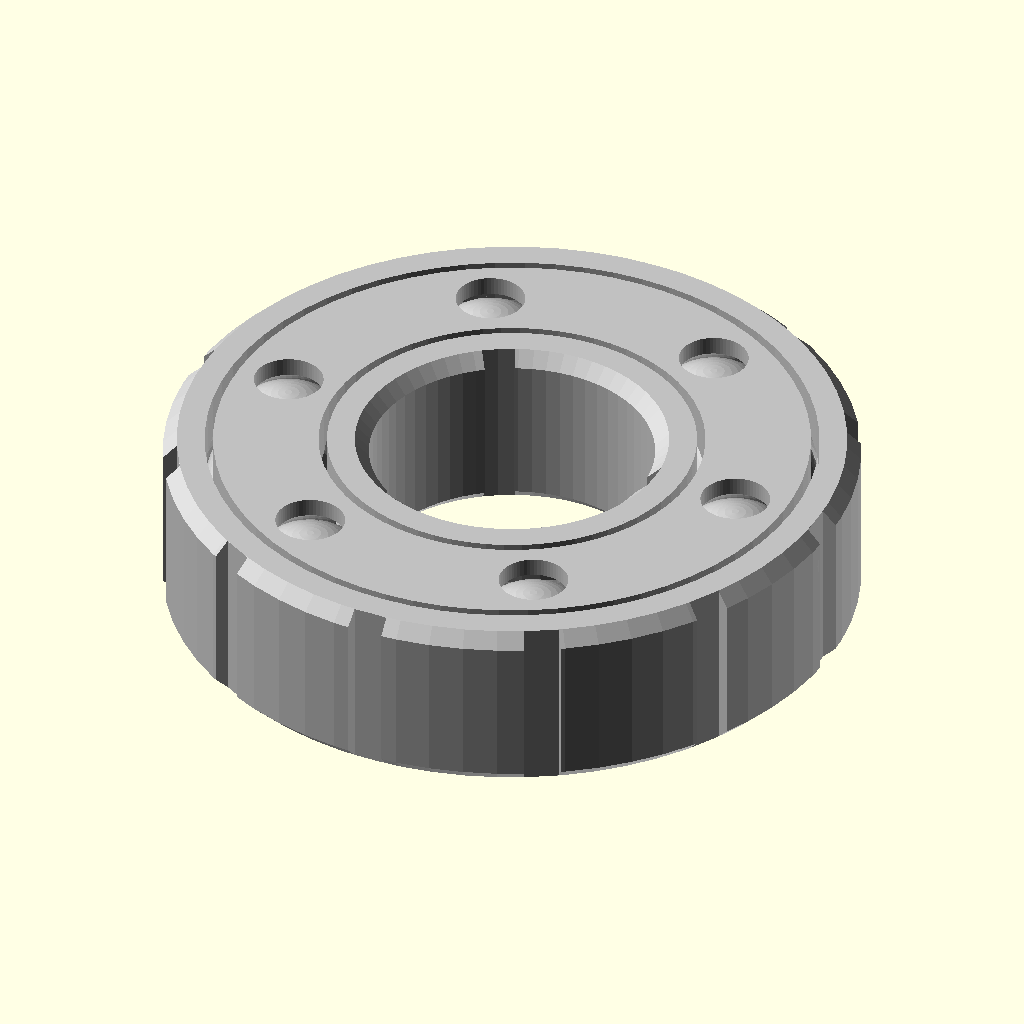
Cell 1: rendered with the file's own defaults.
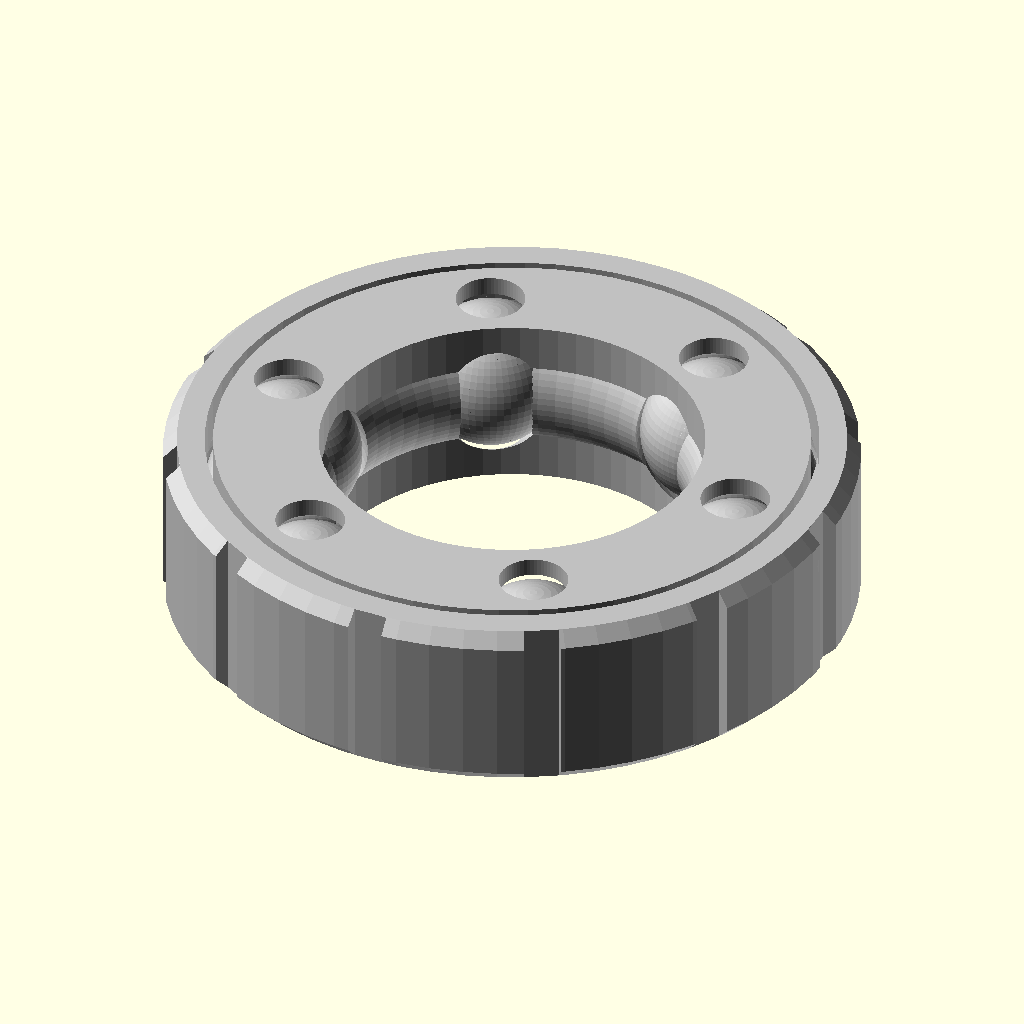
Cell 2: the same model with enable_inner_ring = 0.
The same orthographic view direction (rotation 55°, 0°, 25°; colour scheme Cornfield) for every cell, with the view re-fitted per cell, so scale and position can differ between cells.
The OpenSCAD source (Parametric Caged Ball Bearing/Model/Parametric Bearing 1.0.scad):
// -------------------------------------------------------------------------------------------------------------------------------------------------------------
// Title:        Parametric Caged Bearing
// Version:      1.0
// Release Date: 2017-03-25 (ISO)
// Author:       Rohin Gosling
// -------------------------------------------------------------------------------------------------------------------------------------------------------------
//
// TODO:
//
// - Review code quality and comments.
//
// -------------------------------------------------------------------------------------------------------------------------------------------------------------

// -------------------------------------------------------------------------------------------------------------------------------------------------------------
// Constants:
// -------------------------------------------------------------------------------------------------------------------------------------------------------------

// System constants.

C_CONSTANT = 0 + 0;         // Used to hide constant values from Thingiverse. Add to other constants to hide them as well.
C_NULL     = C_CONSTANT;    // Used to specify non assigned value.

// Booleans
// - Used in place of the OpenSCAD booleans for Thingiverse compatibility. )

C_FALSE = C_CONSTANT + 0;
C_TRUE  = C_CONSTANT + 1;

// Toolerances and machining constants.

C_EXCESS = C_CONSTANT + 0.5;    // Small overshoot used to prevent modeling artifacts during cuts (differences) at co-planar faces.

// Debugging constants.

C_EXTRUDE_ENABLED       = C_TRUE;
C_BALL_TEMPLATE_ENABLED = C_FALSE;

// OpenSCAD constants.

C_OPEN_SCAD_VERSION_2015 = C_CONSTANT + 2015;
C_OPEN_SCAD_VERSION_2016 = C_CONSTANT + 2016;

C_OPEN_SCAD_VERSION = C_OPEN_SCAD_VERSION_2016;     // Used to manage version specific syntax and features.


// -------------------------------------------------------------------------------------------------------------------------------------------------------------
// Thingiverse Parameters.
//
// - These parameters are used to integrate with the Thingiverse Customizer, and should only be used by the
//   class member variables specified in the "Model parameters" section below.
//
// - These Thingiverse Parameters should never be accessed from inside any module. We do this to enfoce 
//   principles of object orientation.
//
// - By seperating concerns between variables exposed to Thingiverse vs. variables used internaly by the 
//   SCAD model (class), we are better able to manage the ordering and grouping of variables exposed to 
//   Thingiverse, vs. the ordering of variables used internaly by the model.
//
// -------------------------------------------------------------------------------------------------------------------------------------------------------------

// Model options.

// We use integer values for Thingiverse booleans, because Thingiverse does not support boolean values
// at this time (2017-03-25).

/* [Model Options] */

// Recomended value of 64 or more. Default = 128.
resolution                      = 64;
enable_inner_ring               = 1;     // [ 0:No, 1:Yes ]
enable_outer_ring               = 1;     // [ 0:No, 1:Yes ]
enable_cage                     = 1;     // [ 0:No, 1:Yes ]
enable_balls                    = 1;     // [ 0:No, 1:Yes ]
enable_inner_ring_chamfer       = 1;     // [ 0:No, 1:Yes ]
enable_outer_ring_chamfer       = 1;     // [ 0:No, 1:Yes ]
enable_inner_ring_knerling      = 1;     // [ 0:No, 1:Yes ]
enable_outer_ring_knerling      = 1;     // [ 0:No, 1:Yes ]
enable_bottom_cage_access_ports = 1;     // [ 0:No, 1:Yes ]
enable_top_cage_access_ports    = 1;     // [ 0:No, 1:Yes ]


// Ring parameters.

/* [Ring and Cage Parameters] */

bore            = 20.5;
outer_diameter  = 50.0;
shoulder_height = 1.0;
radial_gauge    = 2.0;
axial_gauge     = 1.0;

// Cage parameters.

cage_access_port_diameter = 2.5;

// Mechanical parameters.

/* [Mechanical Parameters] */

ball_count          = 6;
ball_ring_clearance = 0.1;
ball_cage_clearance = 0.3;

// Feature parameters.

/* [Feature Parameters] */

inner_chamfer_size        = 1.0;
outer_chamfer_size        = 1.0;

inner_knerling_count     = 3;
inner_knerling_depth     = 1.0;
inner_knerling_cut_ratio = 0.1;

outer_knerling_count     = 12;
outer_knerling_depth     = 1.0;
outer_knerling_cut_ratio = 0.2;

// Model parameters.

/* [Color Settings (Used only for model visualization)] */

enable_multiple_colors = 0;     // [ 0:No, 1:Yes ] 
// Only used if "Enable Multiple Colors" is set to "No".
default_color          = "silver";
inner_ring_color       = "red";
outer_ring_color       = "blue";
ball_color             = "yellow";
cage_color             = "green";

// -------------------------------------------------------------------------------------------------------------------------------------------------------------
// Model parameters and geometric constraints. (Class member variables).
//
// - If we treat an SCAD file as though it is an object oriented class, then we can prefix global variables
//   with "m_", to denote class membership. 
//   As an alternative to "m_", we could also use "this_" as a standard.
//   However, "m_" is shorter and faster to type.
//
// - Once we have defined global variables as member variables of a class, in this case the class represented
//   by the SCAD file, then we are free to better manage the global vs local scope of class member 
//   variables, vs. local module (method) variables.
//
// - Thingiverse only integrates constant values. So as long as we reference other parameters or perform
//   computaions, then none of these will apear in Thingiverse. Through this mechanism, we can control the 
//   seperation of parameers that apear in Thingiverse, and those that don't.
//
// -------------------------------------------------------------------------------------------------------------------------------------------------------------

// Cliping function used to apply value limit constraints.

function clip           ( x, x_min, x_max ) = ( x < x_min ) ? x_min : ( x > x_max ) ? x_max : x;
function max_ball_count ( r, d )            = floor ( 2.0*PI*r / d );

// Integer to Boolean conversion.

m_inner_ring_enabled               = ( enable_inner_ring               == 1 ) ? true : false;
m_outer_ring_enabled               = ( enable_outer_ring               == 1 ) ? true : false;
m_cage_enabled                     = ( enable_cage                     == 1 ) ? true : false; 
m_balls_enabled                    = ( enable_balls                    == 1 ) ? true : false;
m_inner_ring_chamfer_enabled       = ( enable_inner_ring_chamfer       == 1 ) ? true : false;
m_outer_ring_chamfer_enabled       = ( enable_outer_ring_chamfer       == 1 ) ? true : false;
m_inner_ring_knerling_enabled      = ( enable_inner_ring_knerling      == 1 ) ? true : false;
m_outer_ring_knerling_enabled      = ( enable_outer_ring_knerling      == 1 ) ? true : false;
m_bottom_cage_access_ports_enabled = ( enable_bottom_cage_access_ports == 1 ) ? true : false;
m_top_cage_access_ports_enabled    = ( enable_top_cage_access_ports    == 1 ) ? true : false;
m_colors_enabled                   = ( enable_multiple_colors          == 1 ) ? true : false;

// Mechanical parameters.

m_ball_ring_clearance = clip ( ball_ring_clearance, 0.0, 1.0 );
m_ball_cage_clearance = clip ( ball_cage_clearance, 0.0, 1.0 );
m_cage_ring_clearance = 0.2 + m_ball_ring_clearance + m_ball_cage_clearance;

// Bearing parameters.

m_outer_diameter  = outer_diameter;
m_bore            = bore;
m_radial_gauge    = radial_gauge;
m_axial_gauge     = axial_gauge;
m_shoulder_height = shoulder_height;
m_ball_diameter   = ( m_outer_diameter - m_bore )/2.0 - 2.0*m_radial_gauge;
m_width           = m_ball_diameter + 2.0*m_axial_gauge;
m_pitch_radius    = m_bore/2.0 + ( m_outer_diameter - m_bore )/4.0;
max_ball_count    = max_ball_count ( m_pitch_radius, m_ball_diameter );
m_ball_count      = ( ball_count < max_ball_count ) ? ball_count : max_ball_count;

// Cage parameters.

m_access_port_diameter = cage_access_port_diameter;

// Feature parameters.

m_inner_chamfer_size       = inner_chamfer_size;
m_outer_chamfer_size       = outer_chamfer_size;

m_inner_knerling_count     = inner_knerling_count;
m_inner_knerling_depth     = inner_knerling_depth;
m_inner_knerling_cut_ratio = inner_knerling_cut_ratio;

m_outer_knerling_count     = outer_knerling_count;
m_outer_knerling_depth     = outer_knerling_depth;
m_outer_knerling_cut_ratio = outer_knerling_cut_ratio;

// Model options.

m_resolution       = resolution;
m_default_color    = default_color;
m_inner_ring_color = inner_ring_color;
m_outer_ring_color = outer_ring_color;
m_ball_color       = ball_color;
m_cage_color       = cage_color;


// -------------------------------------------------------------------------------------------------------------------------------------------------------------
// Display data to console.
// -------------------------------------------------------------------------------------------------------------------------------------------------------------

echo ( cage_ring_clearance = m_cage_ring_clearance );
echo ( ball_diameter       = m_ball_diameter - m_ball_ring_clearance );
echo ( width               = m_width );
echo ( bore                = m_bore );
echo ( pitch_radius        = m_pitch_radius );
echo ( outer_diameter      = m_outer_diameter );

// -------------------------------------------------------------------------------------------------------------------------------------------------------------
// Program: Main module.
// -------------------------------------------------------------------------------------------------------------------------------------------------------------

main();

module main ()
{
    // Initialize model resolution.
    
    $fn = m_resolution;
        
    // Generate model.

    if ( m_inner_ring_enabled ) component_inner_ring ();
    if ( m_outer_ring_enabled ) component_outer_ring ();
    if ( m_balls_enabled )      component_ball_array ( m_ball_count, m_ball_diameter, m_ball_ring_clearance );
    if ( m_cage_enabled )       component_cage ();
    
    // Debugging code.
    
    if ( C_BALL_TEMPLATE_ENABLED ) profile_ball_template ();       
        
    // Test
    
    //cylinder_sector ( radius = m_bore/2, height = m_width, angle = 10, tessellation = resolution, center = true );
   
    if ( 0 )
    {
        color ( "red" )
        circle ( r=m_pitch_radius, center = true );
    }
}



// -------------------------------------------------------------------------------------------------------------------------------------------------------------
// Component: Ball array.
// -------------------------------------------------------------------------------------------------------------------------------------------------------------

module component_ball_array ( count, diameter, clearance )
{
    // Retrieve class memeber data.
    // - We do this to make it easier to change member variable names more easily if we have to in the future.
    // - This also helps us quickly see which global variables we need to access for this module.
    // - Also neatens up our computation a bit, by removing the "m_" from the local module variable names.
    
    radial_gauge    = m_radial_gauge;
    bore            = m_bore;
    component_color = ( m_colors_enabled ) ? m_ball_color : m_default_color;
    
    // Generate ball array.
    
    color ( component_color )
    
    if ( C_EXTRUDE_ENABLED )
    {
        // Compute ball diameter, reduced by ball-ring clearance.
        
        d = diameter - 2.0*clearance;
        
        // Compute the radial translation of the ball array. i.e. the bearing pitch.
        
        tx = ( bore + d ) / 2 + radial_gauge + clearance;
        ty = 0.0;
        tz = 0.0;
        
        // Compute the angular translation between each ball, relative to the ball count.
            
        tr = 360 / count;
        
        // Generate the ball array.
        
        for ( i = [ 0 : count ] )
        {    
            tri = tr * i;
            rotate ( [ 0, 0, tri ] ) translate ( [ tx, ty, tz ] ) sphere ( d = d );
        }
    }
}

// -------------------------------------------------------------------------------------------------------------------------------------------------------------
// Component: Inner Ring.
// -------------------------------------------------------------------------------------------------------------------------------------------------------------

module component_inner_ring ()
{   
    if ( C_EXTRUDE_ENABLED )
    {
        component_color = ( m_colors_enabled ) ? m_inner_ring_color : m_default_color;
        
        color ( component_color )
        difference ()
        {
            // Extrude the 3D object.
            
            rotate_extrude()
            profile_inner_ring ();
            
            // Cut knerling.
            
            if ( m_inner_ring_knerling_enabled )
            {
                cutting_tool_inner_knerling ();
            }
        }
        
    }
    else
    {
        // Sow only the profile for debugging purposes.
        
        profile_inner_ring ();
    }
}

// -------------------------------------------------------------------------------------------------------------------------------------------------------------
// Component: Outer Ring.
// -------------------------------------------------------------------------------------------------------------------------------------------------------------

module component_outer_ring ()
{   
    if ( C_EXTRUDE_ENABLED )
    {
        component_color = ( m_colors_enabled ) ? m_outer_ring_color : m_default_color;
        
        color ( component_color )
        difference ()
        {        
            // Extrude the 3D object.
            
            rotate_extrude()
            profile_outer_ring ();

            // Cut Knerling;
            
            if ( m_outer_ring_knerling_enabled )
            {
                cutting_tool_outer_knerling ();
            }
        }        
    }
    else
    {
        // Sow only the profile for debugging purposes.
        
        profile_outer_ring ();
    }
}

// -------------------------------------------------------------------------------------------------------------------------------------------------------------
// Component: Cage.
// -------------------------------------------------------------------------------------------------------------------------------------------------------------

module component_cage ()
{   
    // Retrieve class memeber data.
    // - We do this to make it easier to change member variable names more easily if we have to in the future.
    // - This also helps us quickly see which global variables we need to access for this module.
    // - Also neatens up our computation a bit, by removing the "m_" from the local module variable names.
    
    ball_count          = m_ball_count;    
    ball_diameter       = m_ball_diameter;
    ball_ring_clearance = m_ball_ring_clearance;
    ball_cage_clearance = m_ball_cage_clearance;
    component_color     = ( m_colors_enabled ) ? m_cage_color : m_default_color;
    
    // Generate component.
    
    if ( C_EXTRUDE_ENABLED )
    {
        // Compute relative cage clearance.
        
        ball_cut_diameter = ball_diameter - ball_ring_clearance;
        clearance         = -ball_cage_clearance;
        
        // Loft the 3D object.
        
        color ( component_color )
        difference ()
        {
            // Cage frame.
            
            rotate_extrude()
            profile_cage ();
            
            // Ball enclusure.
            
            component_ball_array ( ball_count, ball_cut_diameter, clearance );
            
            // Access ports.
                
            cutting_tool_access_port_array ();
        }
    }
    else
    {
        // Sow only the profile for debugging purposes.
        
        profile_cage ();
    }
}

// -------------------------------------------------------------------------------------------------------------------------------------------------------------
// Cutting Tool: Access port array.
// -------------------------------------------------------------------------------------------------------------------------------------------------------------

module cutting_tool_access_port_array ()
{
    // Retrieve class memeber data.
    // - We do this to make it easier to change member variable names more easily if we have to in the future.
    // - This also helps us quickly see which global variables we need to access for this module.
    // - Also neatens up our computation a bit, by removing the "m_" from the local module variable names.
    
    width                            = m_width;
    access_port_diameter             = m_access_port_diameter;
    pitch_radius                   = m_pitch_radius;
    ball_count                       = m_ball_count;
    bottom_cage_access_ports_enabled = m_bottom_cage_access_ports_enabled;
    top_cage_access_ports_enabled    = m_top_cage_access_ports_enabled;
    
    // Configure access port dimentions.
    
    e  = C_EXCESS;
    ah = width / 2.0 + e;
    ar = access_port_diameter;    
    
    // Compute cutting tool component translations.
    
    tx0 = pitch_radius;
    ty0 = 0.0;
    tz0 = -ah;
    
    tx1 = pitch_radius;
    ty1 = 0.0;
    tz1 = 0.0;
    
    // Compute the angular translation between each cutting tool component, relative to the ball count.
            
    tr = 360 / ball_count;
        
    // Generate the cutting tool array.
        
    for ( i = [ 0 : ball_count ] )
    {    
        tri = tr * i;
        rotate ( [ 0, 0, tri ] )
        {
            // Generate bottom access port cutting tool components.
            
            if ( bottom_cage_access_ports_enabled )
            {
                translate ( [ tx0, ty0, tz0 ] ) cylinder ( h = ah, r = ar, center = false );
            }
            
            // Generate top access port cutting tool components.
            
            if ( top_cage_access_ports_enabled )
            {
                translate ( [ tx1, ty1, tz1 ] ) cylinder ( h = ah, r = ar, center = false );
            }            
        }
    }        
}


// -------------------------------------------------------------------------------------------------------------------------------------------------------------
// Cutting Tool: Inner knerling cutting tool. 2016 version.
// -------------------------------------------------------------------------------------------------------------------------------------------------------------

module cutting_tool_inner_knerling ()
{
    // Retrieve global parameters.
    
    e = C_EXCESS;                   // Extra length used to eliminate floating point diffrence errors during bollean operations.
    n = m_inner_knerling_count;     // Number of knerling cuts.
    d = m_inner_knerling_depth + e; // Cut depth.
    k = 360.0 / n;                  // Arc length in degrees.
    p = m_inner_knerling_cut_ratio; // Knerling cut ratio.
    w = m_width + 2.0*e;            // Bearing width.
    
    // Generate cutting tool.
    
    for ( i = [ 0 : n-1 ] )
    {
        // Compute rotation and cut ratio angles.
        
        t = i*k;
        a = p*k;
        
        // Compute radial translation.
        
        tx = m_bore/2.0 - e;
        ty = -w/2.0;
                
        // Generate cutting tool parts.
        //
        // Note:
        //
        // - For post-2016 versions of OpenSCAD, rotate_extrude offers a parameter to specify a central 
        //   angle for the rotaitonal extrusion.
        //
        // - For pre-2016 versions of OpenSCAD, rotate_extrude does not offer a central angle parameter.
        //   Therefor, we will need to scratch compute a cylindrical sector for the knerling cuts.
        
        if ( C_OPEN_SCAD_VERSION == C_OPEN_SCAD_VERSION_2016 )
        {
            tz = t - a/2.0;
            
            rotate ( [ 0.0, 0.0, tz ] )
            {        
                rotate_extrude ( angle = a )
                translate      ( [ tx, ty, 0 ] )
                rectangle      ( h = w, w = d, center = false );
            }
        }
        
        if ( C_OPEN_SCAD_VERSION == C_OPEN_SCAD_VERSION_2015 )
        {
            tz = t - 90 + a/2.0;
            
            rotate ( [ 0.0, 0.0, tz ] )
            {
                cylinder_sector
                (
                    inner_radius = 0.0,
                    outer_radius = tx + d,
                    height       = w,
                    angle        = a,
                    tessellation = m_resolution,
                    center       = true
                );
            }
        }        
    }
}       

// -------------------------------------------------------------------------------------------------------------------------------------------------------------
// Cutting Tool: Outer knerling cutting tool. 2016 version.
// -------------------------------------------------------------------------------------------------------------------------------------------------------------

module cutting_tool_outer_knerling ()
{
    // Retrieve global parameters.
    
    e = C_EXCESS;                   // Extra length used to eliminate gloating point diffrence errors during bollean operations.
    n = m_outer_knerling_count;     // Number of knerling cuts.
    d = m_outer_knerling_depth + e; // Cut depth.
    k = 360.0 / n;                  // Arc length in degrees.
    p = m_outer_knerling_cut_ratio; // Knerling cut ratio.
    w = m_width + 2.0*e;            // Bearing width.
    
    // Generate cutting tool.
    
    for ( i = [ 0 : n-1 ] )
    {
        // Compute rotation and cut ratio angles.
        
        t = i*k;
        a = p*k;
        
        // Compute radial translation.
        
        tx = m_outer_diameter/2.0 - d + e;
        ty = -w/2.0;
        
        // Generate cutting tool parts.
        //
        // Note:
        //
        // - For post-2016 versions of OpenSCAD, rotate_extrude offers a parameter to specify a central 
        //   angle for the rotaitonal extrusion.
        //
        // - For pre-2016 versions of OpenSCAD, rotate_extrude does not offer a central angle parameter.
        //   Therefor, we will need to scratch compute a cylindrical sector for the knerling cuts.
        
        if ( C_OPEN_SCAD_VERSION == C_OPEN_SCAD_VERSION_2016 )
        {
            tz = t - a/2.0;
            
            rotate ( [ 0, 0, tz ] )
            {
                rotate_extrude ( angle = a )
                translate      ( [ tx, ty, 0 ] )
                rectangle      ( h = w, w = d, center = false );
            }
        }
        
        if ( C_OPEN_SCAD_VERSION == C_OPEN_SCAD_VERSION_2015 )
        {
            tz = t - 90 + a/2.0;
            
            rotate ( [ 0.0, 0.0, tz ] )
            {
				cylinder_sector
				(
					inner_radius = 0.0,
					outer_radius = tx + d,                    
					height       = w,
					angle        = a,
					tessellation = m_resolution,
					center       = true
				);
            }
        }
    }
}

// -------------------------------------------------------------------------------------------------------------------------------------------------------------
// Profile: Inner Ring.
// -------------------------------------------------------------------------------------------------------------------------------------------------------------

module profile_inner_ring ()
{
    // Retrieve class memeber data.
    // - We do this to make it easier to change member variable names more easily if we have to in the future.
    // - This also helps us quickly see which global variables we need to access for this module.
    // - Also neatens up our computation a bit, by removing the "m_" from the local module variable names.
    
    bore                       = m_bore;
    inner_ring_chamfer_enabled = m_inner_ring_chamfer_enabled;
    inner_chamfer_size         = m_inner_chamfer_size;
    
    // Compute translation.
    
    tx = bore / 2.0;
    ty = 0.0;
    tz = 0.0;
    
    // Generate profile.
    
    translate ( [ tx, ty, tz ] ) profile_ring ( inner_ring_chamfer_enabled, inner_chamfer_size );
}

// -------------------------------------------------------------------------------------------------------------------------------------------------------------
// Profile: Outer Ring.
// -------------------------------------------------------------------------------------------------------------------------------------------------------------

module profile_outer_ring ()
{
    // Retrieve class memeber data.
    // - We do this to make it easier to change member variable names more easily if we have to in the future.
    // - This also helps us quickly see which global variables we need to access for this module.
    // - Also neatens up our computation a bit, by removing the "m_" from the local module variable names.
    
    bore                       = m_bore;
    radial_gauge               = m_radial_gauge;
    ball_diameter              = m_ball_diameter;    
    outer_ring_chamfer_enabled = m_outer_ring_chamfer_enabled;
    outer_chamfer_size         = m_outer_chamfer_size;
    
    // Compute translation.
    
    tx = m_outer_diameter/2.0;

    // Generate profile.

    translate ( [ tx, 0.0, 0.0 ] ) rotate ( [ 0.0, 0.0, 180 ] ) profile_ring ( outer_ring_chamfer_enabled, outer_chamfer_size );
}

// -------------------------------------------------------------------------------------------------------------------------------------------------------------
// Profile: Ring.
// -------------------------------------------------------------------------------------------------------------------------------------------------------------

module profile_ring ( chamfer_enabled, chamfer_size )
{
    // Retrieve class memeber data.
    // - We do this to make it easier to change member variable names more easily if we have to in the future.
    // - This also helps us quickly see which global variables we need to access for this module.
    // - Also neatens up our computation a bit, by removing the "m_" from the local module variable names.
    
    radial_gauge    = m_radial_gauge;
    shoulder_height = m_shoulder_height;
    width           = m_width;
    ball_diameter   = m_ball_diameter;
    
    // Compute ring geometry.
    
    rsx = radial_gauge + shoulder_height;
    rsy = width;
    
    // Compute ring translation.
    
    rtx = rsx / 2.0;
    rty = 0.0;
    rtz = 0.0;    
    
    // Compute ball raceway geometry.
    
    bsd = ball_diameter;
    
    // Compute ball raceway translation.
    
    btx = bsd / 2.0 + radial_gauge;
    bty = 0.0;
    btz = 0.0;
    
    // Compute chamfer geometry;
    
    cr = 2*chamfer_size;
    cs = sqrt ( ( cr * cr ) / 2.0 );
    
    // Compute chamfer translation.
    
    ctx = 0.0;
    cty = width / 2.0;
    ctz = 0.0;
    
    // Generate profile.
    
    difference ()
    {
        // Target = uncut inner ring profile.
        
        translate ( [ rtx, rty, rtz ] ) rectangle ( rsx, rsy, center = true );
        
        // Cut away raceway.
        
        translate ( [ btx, bty, btz ] ) circle    ( d = bsd );
        
        // Cut away left and right side chamfers.
        
        if ( chamfer_enabled )
        {
            translate ( [ ctx,  cty, ctz ] ) rotate ( [ 0, 0, 45 ] ) square ( size = cs, center = true );
            translate ( [ ctx, -cty, ctz ] ) rotate ( [ 0, 0, 45 ] ) square ( size = cs, center = true );
        }
    }
}

// -------------------------------------------------------------------------------------------------------------------------------------------------------------
// Profile: Cage.
// -------------------------------------------------------------------------------------------------------------------------------------------------------------

module profile_cage ()
{
    // Retrieve class memeber data.
    // - We do this to make it easier to change member variable names more easily if we have to in the future.
    // - This also helps us quickly see which global variables we need to access for this module.
    // - Also neatens up our computation a bit, by removing the "m_" from the local module variable names.
    
    ball_diameter       = m_ball_diameter;
    shoulder_height     = m_shoulder_height;
    cage_ring_clearance = m_cage_ring_clearance;
    width               = m_width;
    ball_diameter       = m_ball_diameter;
    cage_ring_clearance = m_cage_ring_clearance;
    pitch_radius        = m_pitch_radius;
    
    // Compute cage geometry.
    
    csx = ball_diameter - 2.0*( shoulder_height + cage_ring_clearance );
    csy = width;
    
    // Compute ball enclosure geometry.
    
    bd = ball_diameter - 2.0*cage_ring_clearance;
    
    // Compute cage translation.
    
    tx = pitch_radius;
    ty = 0.0;
    tz = 0.0;    
    
    // Generate profile.
    
    translate ( [ tx, ty, tz ] )
    {
        union ()
        {
            rectangle ( csx, csy, center = true );        
            circle    ( d = bd );
        }
    }
}

// -------------------------------------------------------------------------------------------------------------------------------------------------------------
// Profile: Ball template. Ueed for debuging only.
// -------------------------------------------------------------------------------------------------------------------------------------------------------------

module profile_ball_template ()
{
    // Retrieve class memeber data.
    // - We do this to make it easier to change member variable names more easily if we have to in the future.
    // - This also helps us quickly see which global variables we need to access for this module.
    // - Also neatens up our computation a bit, by removing the "m_" from the local module variable names.
    
    ball_diameter       = m_ball_diameter;
    ball_ring_clearance = m_ball_ring_clearance;
    bore                = m_bore;
    radial_gauge        = m_radial_gauge;
    ball_ring_clearance = m_ball_ring_clearance;
    
    // Generate 2D ball template.


    d = m_ball_diameter - 2*m_ball_ring_clearance;
    
    tx = ( m_bore + d ) / 2 + m_radial_gauge + m_ball_ring_clearance;
    ty = 0.0;
    tz = 0.0;
    
    translate ( [ tx, ty, tz ] ) circle ( d = d );
    
}

// -------------------------------------------------------------------------------------------------------------------------------------------------------------
// Program: Rectangle.
// -------------------------------------------------------------------------------------------------------------------------------------------------------------

module rectangle ( w, h, center )
{
    scale ( [ w, h ] ) square ( size = 1.0, center = center );
}

//--------------------------------------------------------------------------------------------------------------------------------------------------------------
// Module: Cylinder Sector
//
// Description:
//
// - Creates a cylindrical sector object.
//
// Parameters:
//
// - radius:
//   Radius of the cylinder sector.
//
// - height:
//   Height of the cylinder sector.
//
// - angle:
//   The central angle (angular distance) of the cylinder sector, measured in degrees.
// 
// - tessallation:
//   The tessallation factor is the dynamicaly adjusted polygon side count.
//   - For example, given a central angle of 360 degrees (i.e. a complete cylinder), and a tessallation of 8, the
//     module will generate a cylindrical solid with 8 sides.
//   - Given a central angle of 180 degrees (i.e. a half disk cylinder), and again a tessallation of 8, the 
//     module will generate a cylindrical solid with the number of sides dynamically adjusted to 4 sides in 
//     order to keep the tessallation resolution consistent. 
//   
// - center:
//   Boolean flag used to set the geometric center of the object.
//   - If true, the geometric center of the object is located about the origin, (0,0,0).
//   - If false, the base of the cylinder is locatedabout the origin, (0,0,0).
//
//--------------------------------------------------------------------------------------------------------------------------------------------------------------

module cylinder_sector ( inner_radius, outer_radius, height, angle, tessellation, center )
{    
    // Recursive function that generates an n dimentional vector of integers, in the range [0..n-1].
    //
    // Parameters:
    //
    //   n = Number of elements in the vector.
    //   i = Element index. Initialize to zero.
    //   v = Vector to be populated with sequence. Initialize with an empty vector, [].
    //
    // Example:
    //
    //   n = 8;
    //   i = 0;
    //   v = [];
    //   x = count_loop ( n, i, v );
    //   echo ( x = x );
    //  
    //   ECHO: x = [0, 1, 2, 3, 4, 5, 6, 7 ]
    
    function count_loop  ( n, i, v ) = ( i >= n  ? v : count_loop  ( n, i+1, concat ( v, [i] ) ) );
    
    // Recursive function that generates the cooridinates for a 2D pie slice.
    //
    // Parameters:
    //
    //   r = Pie slice radius. Initialize to the radius of the pie slice.
    //   t = Arc angle.
    //   n = Number of arc points. Initialize to the number of points for the pie slice geomtery.
    //   i = Point index. Initialize to zero.
    //   v = Vector that will be populated with geometry poitns. Initialize to empty vector, [].

    function vector_loop ( r, t, n, i, v ) =
    (
        i>n
    
        // On the recursive terminating condition, add the center point of the pie slice.
    
        ? concat ( v, [[0,0]] )
    
        // On the recursive general condition, compute the next angular point of the pie slice.
        //
        // x = r*cos(i*t/n), where i is the point index, t is the arc angle, and n is the tessellation factor.
        // y = r*sin(i*t/n), where i is the point index, t is the arc angle, and n is the tessellation factor.
    
        : vector_loop ( r, t, n, i+1, concat ( v, [ [ r*sin ( i*t/n ), r*cos ( i*t/n ) ] ] ) )
    );
    
    // Initialize local variables.
    
    e  = 0.01;
    t  = angle;
    h  = height;
    ri = inner_radius;
    ro = outer_radius;
    n  = round ( tessellation*angle/360 );     // Compute dynamicly adjusted tessellation.        
    i  = 0;
    v  = [];
    
    // Generate 2D geometry
        
    points_outer = vector_loop ( ro, t, n, i, v );
    indicies     = [ count_loop ( n+2, i, v ) ];
    
    // Generate 3D object.

    difference()
    {
        linear_extrude ( height = h, center = center )
        polygon ( points_outer, indicies );
        
        if ( ri > 0.0 )
        {
            cylinder ( r = ri, h = h + e, center = center, $fn = tessellation );
        }
    }
}


// -------------------------------------------------------------------------------------------------------------------------------------------------------------
// 
// -------------------------------------------------------------------------------------------------------------------------------------------------------------
Customizer parameters (derived from the source; name, type, default, range or options):
resolution: number, default 64
enable_inner_ring: number, default 1, options 0, 1
enable_outer_ring: number, default 1, options 0, 1
enable_cage: number, default 1, options 0, 1
enable_balls: number, default 1, options 0, 1
enable_inner_ring_chamfer: number, default 1, options 0, 1
enable_outer_ring_chamfer: number, default 1, options 0, 1
enable_inner_ring_knerling: number, default 1, options 0, 1
enable_outer_ring_knerling: number, default 1, options 0, 1
enable_bottom_cage_access_ports: number, default 1, options 0, 1
enable_top_cage_access_ports: number, default 1, options 0, 1
bore: number, default 20.5
outer_diameter: number, default 50
shoulder_height: number, default 1
radial_gauge: number, default 2
axial_gauge: number, default 1
cage_access_port_diameter: number, default 2.5
ball_count: number, default 6
ball_ring_clearance: number, default 0.1
ball_cage_clearance: number, default 0.3
inner_chamfer_size: number, default 1
outer_chamfer_size: number, default 1
inner_knerling_count: number, default 3
inner_knerling_depth: number, default 1
inner_knerling_cut_ratio: number, default 0.1
outer_knerling_count: number, default 12
outer_knerling_depth: number, default 1
outer_knerling_cut_ratio: number, default 0.2
enable_multiple_colors: number, default 0, options 0, 1
default_color: string, default "silver"
inner_ring_color: string, default "red"
outer_ring_color: string, default "blue"
ball_color: string, default "yellow"
cage_color: string, default "green"
